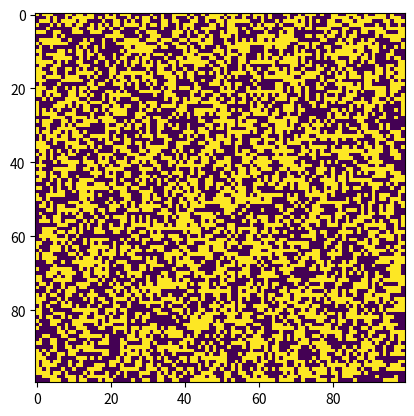

This figure's Python source:
import numpy

def iterated_conditional_modes(unaries, beta, labels=None):
    shape = unaries.shape[0:2]  # tuple of how many entries the first (0) and second (1) dimension has
    n_labels = unaries.shape[2]  # how many entries does the third (2) dimension of unaries have?
    if labels is None:
        labels = numpy.argmin(unaries, axis=2)  # returns the indices (x0, x1) of the minimum values along the label-dimension (2)
        # use these indices as labels if none are given
    continue_search = True
    while continue_search:
        continue_search = False
        for x0 in range(1, shape[0] - 1):
            for x1 in range(1, shape[1] - 1):
                current_label = labels[x0, x1]
                min_energy = float('inf')
                best_label = None
            for l in range(n_labels):
                # unary terms
                energy = unaries[x0, x1, l]

                # pairwise terms
                energy += beta if (labels[x0 - 1, x1] != l) else 0  # left
                energy += beta if (labels[x0 + 1, x1] != l) else 0  # right
                energy += beta if (labels[x0, x1 + 1] != l) else 0  # top
                energy += beta if (labels[x0, x1 - 1] != l) else 0  # bottom

                if energy < min_energy:
                    min_energy = energy
                    best_label = l

            if best_label != current_label:
                labels[x0, x1] = best_label
                continue_search = True

    return labels


if __name__ == "__main__":
    import matplotlib.pyplot as plt

    shape = [100, 100]
    n_labels = 2  # binary
    # unaries
    unaries = numpy.random.rand(shape[0], shape[1], n_labels)  # returns array of the given shape with numbers in [0, 1)
    # regularizer strength
    beta = 1000.0
    labels = iterated_conditional_modes(unaries, beta=beta)
    plt.imshow(labels)
    plt.show()